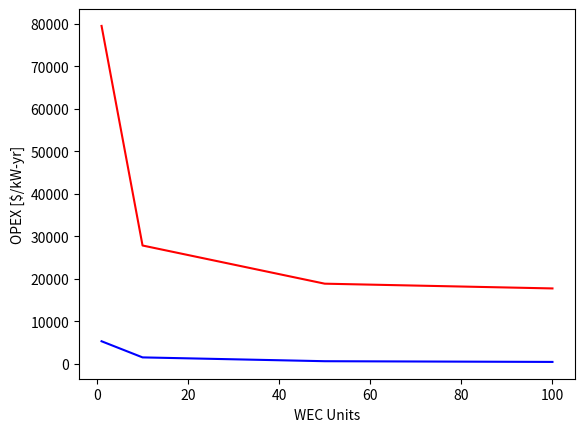

This figure's Python source:
import numpy as np
import matplotlib.pyplot as plt

# for WEC costs
inflation_2014_to_2022 = 1.3

# Standalone WEC (From Neary et al. 2014)
WEC_units = np.array([1, 10, 50, 100])
WEC_ICC = np.array([61140, 21400, 14490, 13630]) *inflation_2014_to_2022     # [2023 $/kW] CAPEX
WEC_AOE = np.array([4070, 1150, 460, 330]) *inflation_2014_to_2022           # [2023 $/kW-yr] OPEX

plt.xlabel("WEC Units") 
plt.ylabel("CAPEX [million $/MW]") 
plt.plot(WEC_units, WEC_ICC, color ="red") 
plt.show()

plt.xlabel("WEC Units") 
plt.ylabel("OPEX [$/kW-yr]") 
plt.plot(WEC_units, WEC_AOE, color ="blue") 
plt.show()